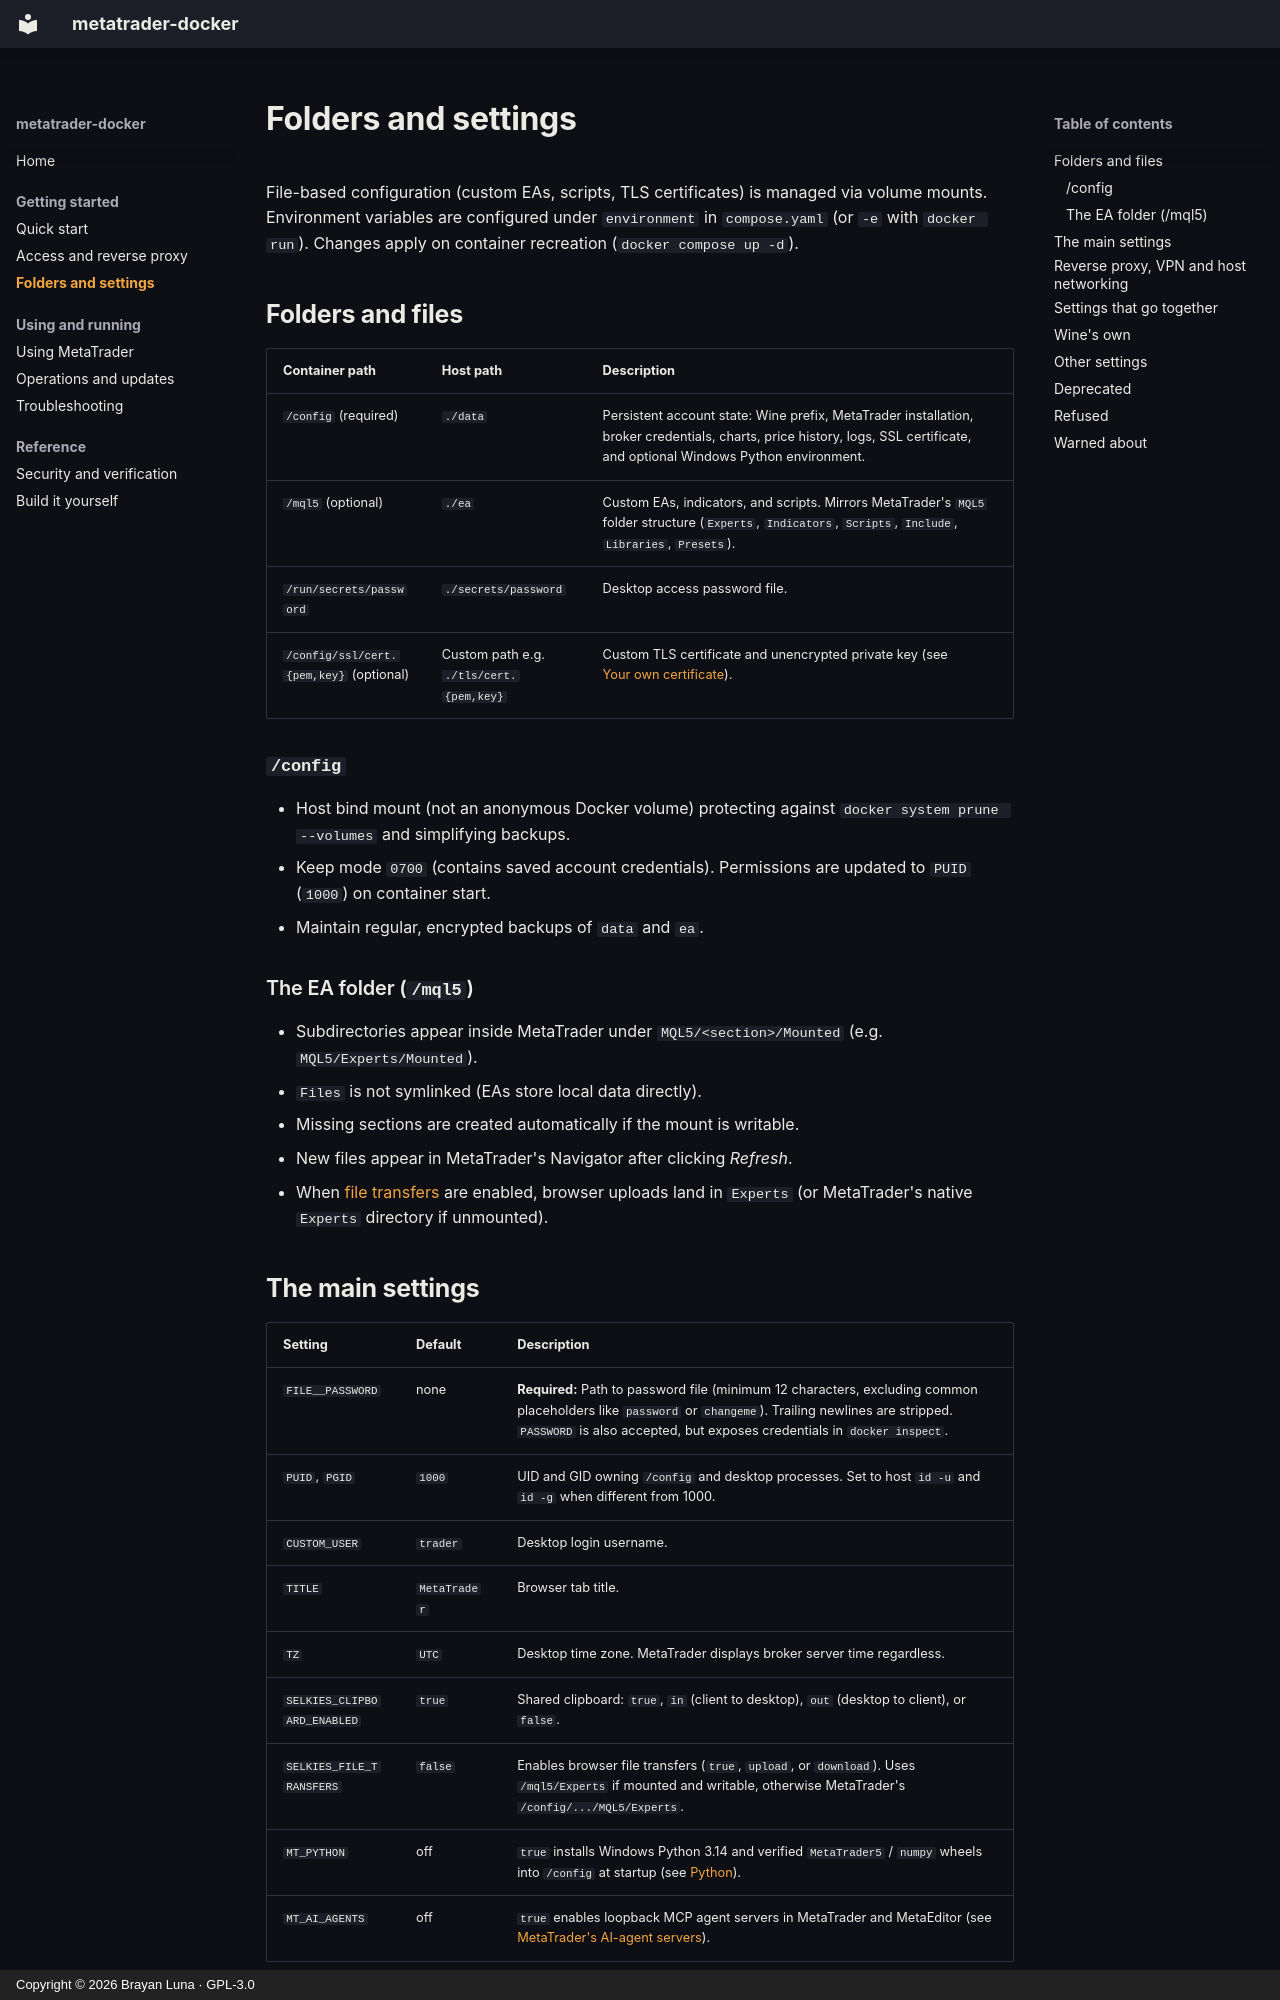

repository: blunan/metatrader-docker · page: settings/index.html · generator: mkdocs · copyright: Copyright © 2026 Brayan Luna · GPL-3.0

# Folders and settings

File-based configuration (custom EAs, scripts, TLS certificates) is managed via volume mounts. Environment variables are configured under `environment` in `compose.yaml` (or `-e` with `docker run`). Changes apply on container recreation (`docker compose up -d`).

## Folders and files

| Container path | Host path | Description |
|---|---|---|
| `/config` (required) | `./data` | Persistent account state: Wine prefix, MetaTrader installation, broker credentials, charts, price history, logs, SSL certificate, and optional Windows Python environment. |
| `/mql5` (optional) | `./ea` | Custom EAs, indicators, and scripts. Mirrors MetaTrader's `MQL5` folder structure (`Experts`, `Indicators`, `Scripts`, `Include`, `Libraries`, `Presets`). |
| `/run/secrets/password` | `./secrets/password` | Desktop access password file. |
| `/config/ssl/cert.{pem,key}` (optional) | Custom path e.g. `./tls/cert.{pem,key}` | Custom TLS certificate and unencrypted private key (see [Your own certificate](access.md#your-own-certificate)). |

### `/config`

- Host bind mount (not an anonymous Docker volume) protecting against `docker system prune --volumes` and simplifying backups.
- Keep mode `0700` (contains saved account credentials). Permissions are updated to `PUID` (`1000`) on container start.
- Maintain regular, encrypted backups of `data` and `ea`.

### The EA folder (`/mql5`)

- Subdirectories appear inside MetaTrader under `MQL5/<section>/Mounted` (e.g. `MQL5/Experts/Mounted`).
- `Files` is not symlinked (EAs store local data directly).
- Missing sections are created automatically if the mount is writable.
- New files appear in MetaTrader's Navigator after clicking *Refresh*.
- When [file transfers](#the-main-settings) are enabled, browser uploads land in `Experts` (or MetaTrader's native `Experts` directory if unmounted).
